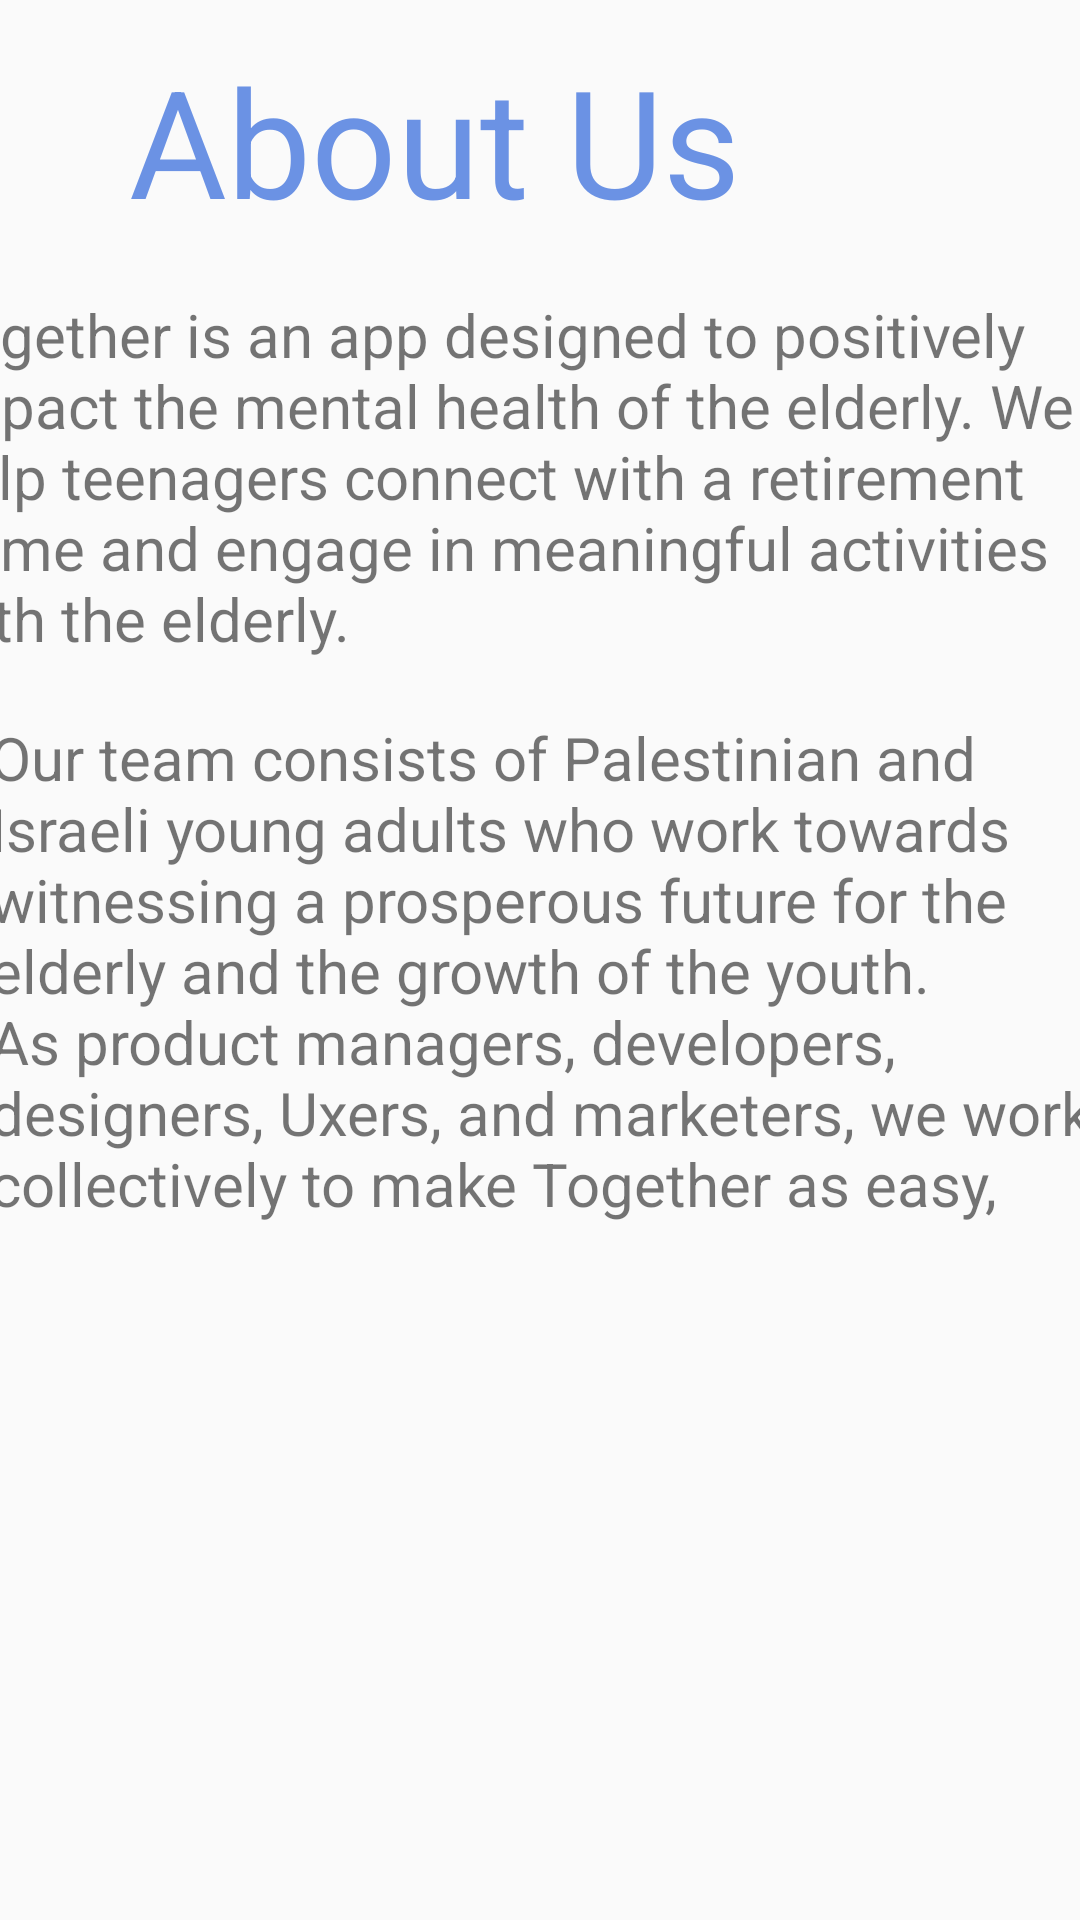

Produce the Android XML layout that renders to this screen, including the resource entries it uses.
<!-- AndroidManifest.xml: application theme AppTheme -->
<!-- res/layout/about_us.xml -->
<?xml version="1.0" encoding="utf-8"?>
<androidx.constraintlayout.widget.ConstraintLayout xmlns:android="http://schemas.android.com/apk/res/android"
    xmlns:app="http://schemas.android.com/apk/res-auto"
    xmlns:tools="http://schemas.android.com/tools"
    android:layout_width="match_parent"
    android:layout_height="match_parent"
    tools:context=".MainActivity">

    <TextView
        android:id="@+id/textView16"
        android:layout_width="261dp"
        android:layout_height="85dp"
        android:layout_marginEnd="56dp"
        android:text="About Us"
        android:textColor="#6B92E4"
        android:textSize="50sp"
        app:layout_constraintBottom_toBottomOf="parent"
        app:layout_constraintEnd_toEndOf="parent"
        app:layout_constraintTop_toTopOf="parent"
        app:layout_constraintVertical_bias="0.024" />

    <TextView
        android:id="@+id/textView17"
        android:layout_width="390dp"
        android:layout_height="143dp"
        android:text="Together is an app designed to positively impact the mental health of the elderly. We help teenagers connect with a retirement home and engage in meaningful activities with the elderly. "
        android:textSize="20sp"
        app:layout_constraintBottom_toBottomOf="parent"
        app:layout_constraintEnd_toEndOf="parent"
        app:layout_constraintHorizontal_bias="0.761"
        app:layout_constraintStart_toStartOf="parent"
        app:layout_constraintTop_toTopOf="@+id/textView16"
        app:layout_constraintVertical_bias="0.175" />

    <TextView
        android:id="@+id/textView18"
        android:layout_width="370dp"
        android:layout_height="171dp"
        android:text="Our team consists of Palestinian and Israeli young adults who work towards witnessing a prosperous future for the elderly and the growth of the youth. As product managers, developers, designers, Uxers, and marketers, we work collectively to make Together as easy, accessible, and effective as possible."
        android:textSize="20sp"
        app:layout_constraintBottom_toBottomOf="parent"
        app:layout_constraintEnd_toEndOf="parent"
        app:layout_constraintHorizontal_bias="0.39"
        app:layout_constraintStart_toStartOf="parent"
        app:layout_constraintTop_toTopOf="@+id/textView17"
        app:layout_constraintVertical_bias="0.38" />

    <ImageButton
        android:id="@+id/imageButton7"
        android:layout_width="wrap_content"
        android:layout_height="wrap_content"
        android:background="@color/white"
        app:layout_constraintBottom_toBottomOf="parent"
        app:layout_constraintEnd_toEndOf="parent"
        app:layout_constraintStart_toStartOf="parent"
        app:layout_constraintTop_toBottomOf="@+id/textView17"
        app:layout_constraintVertical_bias="0.842"
        app:srcCompat="@drawable/goback" />
</androidx.constraintlayout.widget.ConstraintLayout>
<!-- resources referenced by this layout -->
<resources>
  <color name="white">#FFFFFFFF</color>
  <style name="AppTheme" parent="Theme.AppCompat.Light.DarkActionBar">
  		<item name="colorPrimary">@color/colorPrimary</item>
  		<item name="colorPrimaryDark">@color/colorPrimaryDark</item>
  		<item name="colorAccent">@color/colorAccent</item>
  	</style>
  <color name="colorPrimary">#008577</color>
  <color name="colorPrimaryDark">#00574B</color>
  <color name="colorAccent">#D81B60</color>
</resources>
